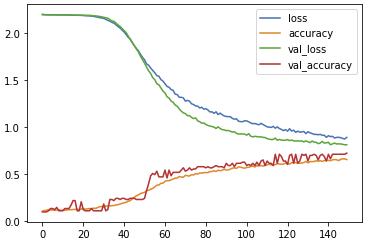

The table this chart was drawn from, first rows:
epoch, accuracy, loss, val_accuracy, val_loss
0, 0.1048, 2.203, 0.09639, 2.198
1, 0.1106, 2.198, 0.09639, 2.198
2, 0.1133, 2.199, 0.09639, 2.197
3, 0.1217, 2.198, 0.1084, 2.197
4, 0.1163, 2.197, 0.1325, 2.196
5, 0.1176, 2.198, 0.1325, 2.196
6, 0.1129, 2.197, 0.1205, 2.196
7, 0.117, 2.196, 0.1446, 2.196
8, 0.1208, 2.196, 0.1084, 2.196
9, 0.1144, 2.196, 0.1084, 2.196
10, 0.1146, 2.196, 0.1084, 2.196
11, 0.1148, 2.196, 0.1325, 2.195
12, 0.117, 2.195, 0.1325, 2.195
13, 0.1197, 2.195, 0.1325, 2.195
14, 0.12, 2.194, 0.1687, 2.195
15, 0.1219, 2.193, 0.2169, 2.194
16, 0.1232, 2.192, 0.2169, 2.194
17, 0.1253, 2.192, 0.1084, 2.194
18, 0.1193, 2.191, 0.1084, 2.194
19, 0.1272, 2.191, 0.2048, 2.193
20, 0.1293, 2.19, 0.1205, 2.192
21, 0.127, 2.187, 0.1084, 2.192
22, 0.1279, 2.187, 0.1084, 2.191
23, 0.1328, 2.184, 0.1084, 2.192
24, 0.1302, 2.184, 0.1325, 2.188
25, 0.1368, 2.18, 0.1084, 2.187
26, 0.1338, 2.177, 0.1084, 2.185
27, 0.1419, 2.172, 0.1084, 2.183
28, 0.1511, 2.167, 0.1084, 2.179
29, 0.1541, 2.163, 0.1084, 2.176
30, 0.1469, 2.159, 0.1807, 2.17
31, 0.1612, 2.149, 0.1084, 2.167
32, 0.1594, 2.137, 0.1205, 2.16
33, 0.1612, 2.13, 0.2289, 2.147
34, 0.1639, 2.117, 0.2289, 2.131
35, 0.1646, 2.108, 0.2169, 2.127
36, 0.1708, 2.091, 0.241, 2.108
37, 0.174, 2.072, 0.241, 2.09
38, 0.1806, 2.057, 0.2289, 2.074
39, 0.1868, 2.034, 0.241, 2.05
40, 0.1947, 2.014, 0.241, 2.029
41, 0.1985, 1.986, 0.2289, 2.007
42, 0.2113, 1.957, 0.2289, 1.97
43, 0.216, 1.939, 0.241, 1.933
44, 0.2374, 1.901, 0.241, 1.901
45, 0.2521, 1.866, 0.241, 1.869
46, 0.2689, 1.838, 0.2289, 1.833
47, 0.2773, 1.813, 0.2289, 1.801
48, 0.2922, 1.776, 0.2289, 1.756
49, 0.299, 1.743, 0.2289, 1.719
50, 0.305, 1.718, 0.241, 1.682
51, 0.3212, 1.673, 0.3253, 1.637
52, 0.327, 1.66, 0.3976, 1.6
53, 0.3379, 1.629, 0.4819, 1.571
54, 0.3471, 1.604, 0.506, 1.527
55, 0.3626, 1.579, 0.494, 1.506
56, 0.381, 1.549, 0.5301, 1.463
57, 0.3829, 1.543, 0.4699, 1.452
58, 0.4017, 1.507, 0.4699, 1.417
59, 0.4028, 1.491, 0.4699, 1.384
... 90 more rows
